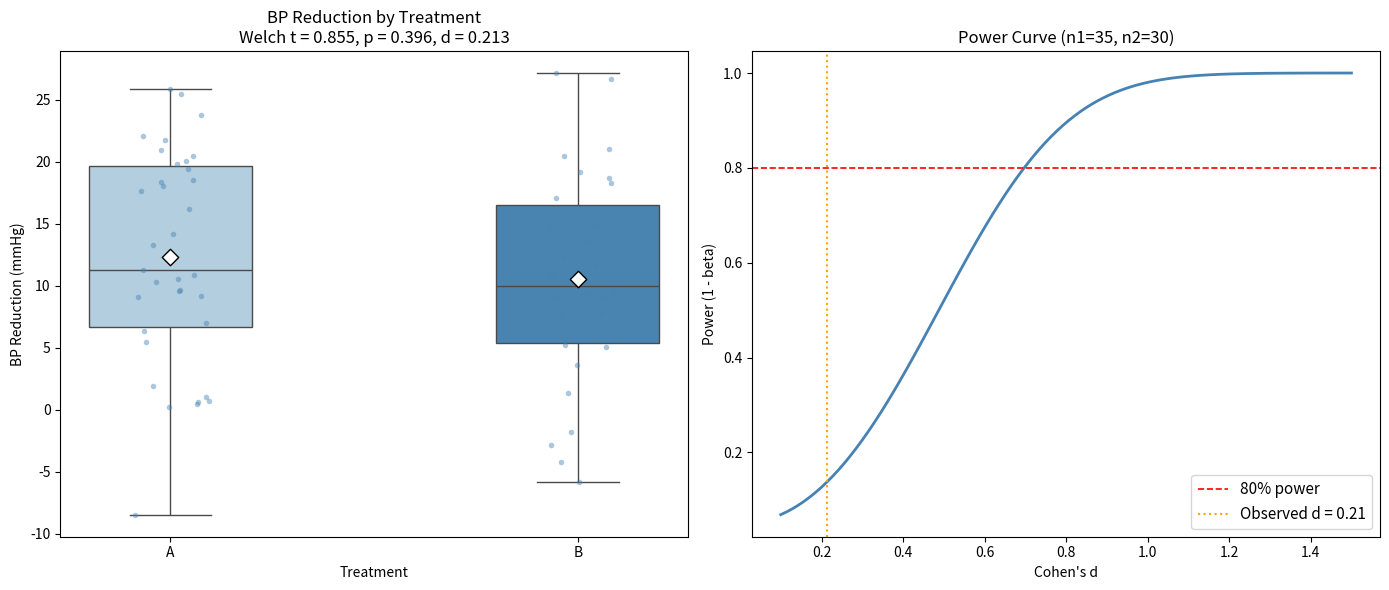

The script that saved this image:
# Chapter 14 - Παραμετρικοί Έλεγχοι για Δύο Πληθυσμούς και ANOVA
# Example 10: Πλήρης Ανάλυση Δύο Ανεξάρτητων Δειγμάτων
#   (Z-test, Welch, Pooled, Cohen's d, Power)

import numpy as np
import pandas as pd
import matplotlib.pyplot as plt
import seaborn as sns
from scipy import stats

np.random.seed(2024)

# Known parameters
n1, n2     = 35, 30
sigma1, sigma2 = 8, 10
mu0_diff   = 0

# Generate samples
sample1 = np.random.normal(12.5, sigma1, n1)
sample2 = np.random.normal(9.0,  sigma2, n2)
x1, x2  = sample1.mean(), sample2.mean()
s1, s2  = sample1.std(ddof=1), sample2.std(ddof=1)

print("=== Descriptive Statistics ===")
for lbl, n, x, s in [("A", n1, x1, s1), ("B", n2, x2, s2)]:
    print(f"Group {lbl}: n={n}, mean={x:.3f}, sd={s:.3f}")
print(f"Observed difference (A - B): {x1-x2:.3f}")

# 1. Z-test (known sigmas)
print("\n=== Z-test (known sigma) ===")
se_z   = np.sqrt(sigma1**2/n1 + sigma2**2/n2)
z_stat = (x1 - x2 - mu0_diff) / se_z
p_z    = 2 * stats.norm.cdf(-abs(z_stat))
ci_z   = [(x1-x2) - 1.96*se_z, (x1-x2) + 1.96*se_z]

print(f"SE              : {se_z:.4f}")
print(f"z-statistic     : {z_stat:.4f}")
print(f"p-value         : {p_z:.4f}")
print(f"95% CI (mu1-mu2): [{ci_z[0]:.3f}, {ci_z[1]:.3f}]")
print("Decision:", "Reject H0" if p_z < 0.05 else "Fail to reject H0")

# 2. Equality of variances: F-test + Levene
print("\n=== Equality of Variances ===")
f_val = s1**2 / s2**2
df1_f, df2_f = n1-1, n2-1
p_f = 2 * min(stats.f.cdf(f_val, df1_f, df2_f),
              stats.f.sf(f_val,  df1_f, df2_f))
print(f"F-test: F = {f_val:.4f}, p = {p_f:.4f}")
print("Variances are", "equal" if p_f > 0.05 else "unequal",
      "(alpha = 0.05)")

lev_stat, lev_p = stats.levene(sample1, sample2)
print(f"Levene: stat = {lev_stat:.4f}, p = {lev_p:.4f}")

# 3. Welch t-test (default - unequal variances)
print("\n=== Welch t-test (unequal variances) ===")
t_w, p_w = stats.ttest_ind(sample1, sample2, equal_var=False)

se_w     = np.sqrt(s1**2/n1 + s2**2/n2)
t_w_man  = (x1 - x2 - mu0_diff) / se_w
num_df   = (s1**2/n1 + s2**2/n2)**2
den_df   = (s1**2/n1)**2/(n1-1) + (s2**2/n2)**2/(n2-1)
df_w     = num_df / den_df
p_w_man  = 2 * stats.t.cdf(-abs(t_w_man), df=df_w)
t_crit_w = stats.t.ppf(0.975, df=df_w)
ci_w     = [(x1-x2) - t_crit_w*se_w, (x1-x2) + t_crit_w*se_w]

print(f"scipy  : t = {t_w:.4f}, p = {p_w:.4f}")
print(f"Manual : t = {t_w_man:.4f}, df = {df_w:.2f}, p = {p_w_man:.4f}")
print(f"95% CI : [{ci_w[0]:.3f}, {ci_w[1]:.3f}]")
print("Decision:", "Reject H0" if p_w_man < 0.05 else "Fail to reject H0")

# 4. Pooled t-test (equal variances - for reference)
print("\n=== Pooled t-test (equal variances) ===")
t_pool, p_pool = stats.ttest_ind(sample1, sample2, equal_var=True)
sp    = np.sqrt(((n1-1)*s1**2 + (n2-1)*s2**2) / (n1+n2-2))
se_p  = sp * np.sqrt(1/n1 + 1/n2)
print(f"scipy  : t = {t_pool:.4f}, p = {p_pool:.4f}")
print(f"Pooled SD (sp): {sp:.4f}")

# 5. Effect size and power
cohens_d = (x1 - x2) / sp
d_lbl    = ("small"        if abs(cohens_d) < 0.2 else
            "medium"       if abs(cohens_d) < 0.5 else
            "medium-large" if abs(cohens_d) < 0.8 else "large")
print(f"\nCohen's d : {cohens_d:.4f} ({d_lbl} effect)")

alpha = 0.05
z_alpha2 = stats.norm.ppf(1 - alpha/2)
se_effect = np.sqrt(sigma1**2/n1 + sigma2**2/n2)
ncp      = abs(x1 - x2) / se_effect
power    = stats.norm.cdf(ncp - z_alpha2) + stats.norm.cdf(-ncp - z_alpha2)
print(f"Power (1-beta): {power:.4f}")

# Power curve
d_seq  = np.linspace(0.1, 1.5, 100)
n_eff  = 1 / (1/n1 + 1/n2)
pwr_seq = []
for d in d_seq:
    ncp_d = d * np.sqrt(n_eff)
    pwr   = (stats.norm.cdf(ncp_d - z_alpha2) +
             stats.norm.cdf(-ncp_d - z_alpha2))
    pwr_seq.append(pwr)

# 6. Visualization
fig, axes = plt.subplots(1, 2, figsize=(14, 6))

combined = pd.DataFrame({
    'Value': np.concatenate([sample1, sample2]),
    'Group': ['A']*n1 + ['B']*n2
})

sns.boxplot(x='Group', y='Value', data=combined,
            palette='Blues', width=0.4, ax=axes[0])
sns.stripplot(x='Group', y='Value', data=combined,
              color='steelblue', alpha=0.45, size=4, ax=axes[0])
for i, grp in enumerate(['A','B']):
    m = combined[combined['Group']==grp]['Value'].mean()
    axes[0].scatter(i, m, marker='D', s=70,
                    color='white', edgecolors='black', zorder=5)
axes[0].set_title(
    f"BP Reduction by Treatment\n"
    f"Welch t = {t_w_man:.3f}, p = {p_w_man:.3f}, "
    f"d = {cohens_d:.3f}")
axes[0].set_ylabel("BP Reduction (mmHg)")
axes[0].set_xlabel("Treatment")

axes[1].plot(d_seq, pwr_seq, color='steelblue', linewidth=2)
axes[1].axhline(0.80, color='red', linestyle='--',
                linewidth=1.2, label='80% power')
axes[1].axvline(abs(cohens_d), color='orange', linestyle=':',
                linewidth=1.5,
                label=f"Observed d = {abs(cohens_d):.2f}")
axes[1].set_title(f"Power Curve (n1={n1}, n2={n2})")
axes[1].set_xlabel("Cohen's d")
axes[1].set_ylabel("Power (1 - beta)")
axes[1].legend(fontsize=11)

plt.tight_layout()
plt.savefig('two_sample_full.png', dpi=300, bbox_inches='tight')
